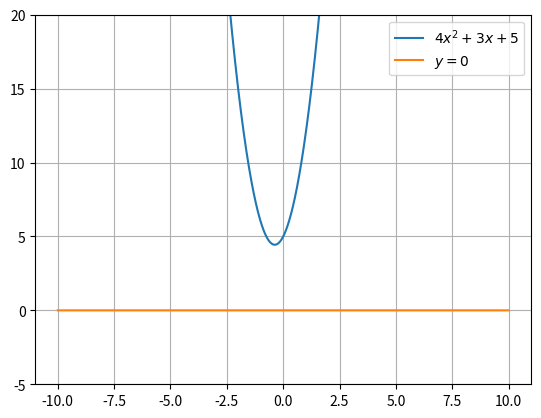

Python code for this plot:
#Assignment 5
import numpy as np
import matplotlib.pyplot as plt

x = np.linspace(-10,10,10000)
x_axis = np.zeros((10000,))
def f(x):
    return (4*(x**2)) + (3*x) + 5

plt.plot(x , f(x) , label = "$4x^2 + 3x + 5$")
plt.plot(x , x_axis , label ="$y = 0$")
plt.grid(True)
plt.legend()
plt.ylim(-5,20)
plt.show()
